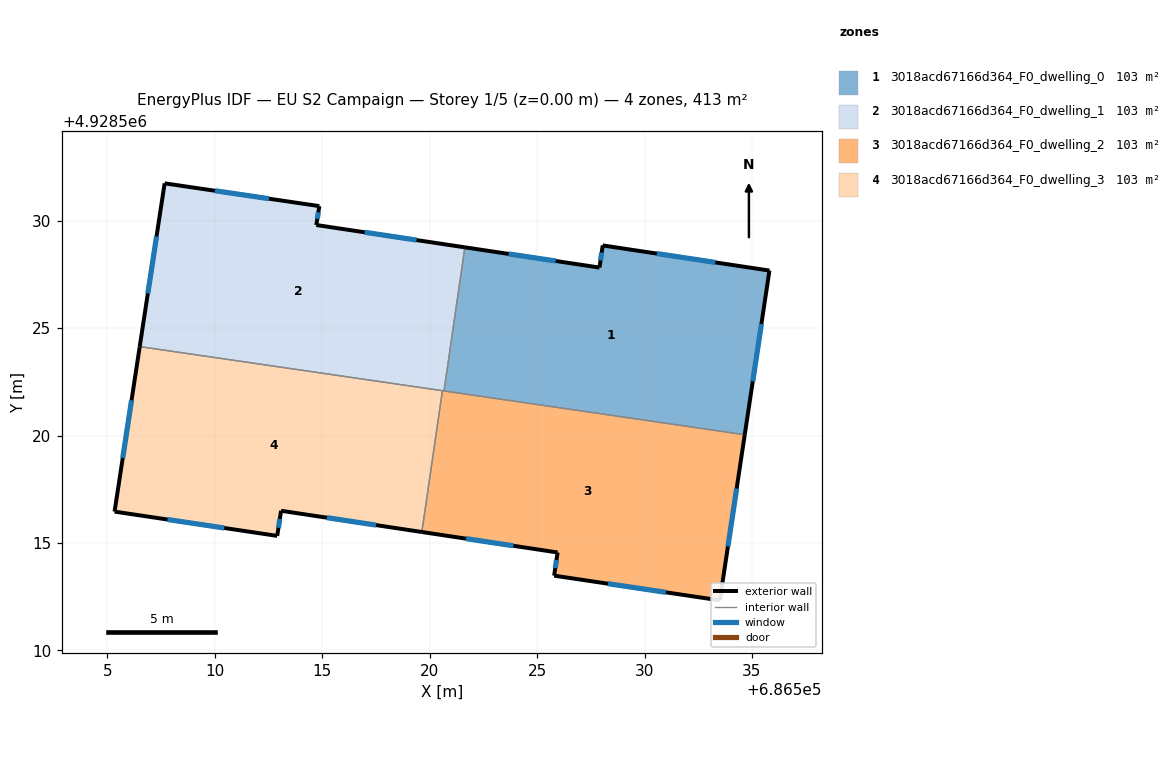
=== STOREY PLAN SPEC (per zone: floor XY polygon, exterior-wall plan segments, windows/doors) ===
zone 1: 3018acd67166d364_F0_dwelling_0  (103.3 m²)
  floor: (686535.81, 4928527.68) (686534.66, 4928520.04) (686520.66, 4928522.08) (686521.64, 4928528.76) (686527.90, 4928527.82) (686528.05, 4928528.85)
  exterior wall: (686535.81, 4928527.68) – (686528.05, 4928528.85)  [7.8 m]
    window: (686533.29, 4928528.06) – (686530.58, 4928528.47)  [2.9 m²]
  exterior wall: (686534.66, 4928520.04) – (686535.81, 4928527.68)  [7.7 m]
    window: (686535.04, 4928522.52) – (686535.44, 4928525.20)  [2.8 m²]
  exterior wall: (686527.90, 4928527.82) – (686521.64, 4928528.76)  [6.3 m]
    window: (686525.86, 4928528.13) – (686523.67, 4928528.45)  [2.3 m²]
  exterior wall: (686528.05, 4928528.85) – (686527.90, 4928527.82)  [1.0 m]
    window: (686528.00, 4928528.52) – (686527.95, 4928528.15)  [0.4 m²]
  interior walls: 2
zone 2: 3018acd67166d364_F0_dwelling_1  (103.3 m²)
  floor: (686521.64, 4928528.76) (686520.66, 4928522.08) (686506.50, 4928524.14) (686507.66, 4928531.74) (686514.86, 4928530.68) (686514.72, 4928529.80)
  exterior wall: (686514.86, 4928530.68) – (686507.66, 4928531.74)  [7.3 m]
    window: (686512.52, 4928531.02) – (686510.00, 4928531.40)  [2.7 m²]
  exterior wall: (686514.72, 4928529.80) – (686514.86, 4928530.68)  [0.9 m]
    window: (686514.77, 4928530.09) – (686514.82, 4928530.39)  [0.3 m²]
  exterior wall: (686521.64, 4928528.76) – (686514.72, 4928529.80)  [7.0 m]
    window: (686519.39, 4928529.10) – (686516.97, 4928529.46)  [2.6 m²]
  exterior wall: (686507.66, 4928531.74) – (686506.50, 4928524.14)  [7.7 m]
    window: (686507.29, 4928529.27) – (686506.88, 4928526.61)  [2.8 m²]
  interior walls: 3
zone 3: 3018acd67166d364_F0_dwelling_2  (103.4 m²)
  floor: (686534.66, 4928520.04) (686533.50, 4928512.33) (686525.79, 4928513.48) (686525.95, 4928514.56) (686519.63, 4928515.51) (686520.59, 4928522.09)
  exterior wall: (686533.50, 4928512.33) – (686534.66, 4928520.04)  [7.8 m]
    window: (686533.88, 4928514.84) – (686534.28, 4928517.53)  [2.9 m²]
  exterior wall: (686525.79, 4928513.48) – (686533.50, 4928512.33)  [7.8 m]
    window: (686528.30, 4928513.11) – (686530.99, 4928512.70)  [2.9 m²]
  exterior wall: (686525.95, 4928514.56) – (686525.79, 4928513.48)  [1.1 m]
    window: (686525.90, 4928514.21) – (686525.84, 4928513.83)  [0.4 m²]
  exterior wall: (686519.63, 4928515.51) – (686525.95, 4928514.56)  [6.4 m]
    window: (686521.69, 4928515.20) – (686523.90, 4928514.87)  [2.3 m²]
  interior walls: 3
zone 4: 3018acd67166d364_F0_dwelling_3  (103.4 m²)
  floor: (686520.59, 4928522.09) (686519.63, 4928515.51) (686513.08, 4928516.50) (686512.90, 4928515.33) (686505.33, 4928516.46) (686506.50, 4928524.14)
  exterior wall: (686505.33, 4928516.46) – (686512.90, 4928515.33)  [7.7 m]
    window: (686507.79, 4928516.09) – (686510.44, 4928515.70)  [2.8 m²]
  exterior wall: (686506.50, 4928524.14) – (686505.33, 4928516.46)  [7.8 m]
    window: (686506.12, 4928521.64) – (686505.71, 4928518.96)  [2.8 m²]
  exterior wall: (686513.08, 4928516.50) – (686519.63, 4928515.51)  [6.6 m]
    window: (686515.21, 4928516.18) – (686517.50, 4928515.83)  [2.4 m²]
  exterior wall: (686512.90, 4928515.33) – (686513.08, 4928516.50)  [1.2 m]
    window: (686512.96, 4928515.71) – (686513.02, 4928516.12)  [0.4 m²]
  interior walls: 2

=== DERIVED (storey summary) ===
Building: EU S2 Campaign
Storey: 1 of 5  (floor level z = 0.00 m)
Storey gross floor area: 413.4 m²
Zones on this storey: 4
  - 3018acd67166d364_F0_dwelling_0: floor 103.3 m²; exterior wall 23.0 m (68.9 m²); 4 window(s) 8.4 m²; WWR 12.2%
  - 3018acd67166d364_F0_dwelling_1: floor 103.3 m²; exterior wall 22.8 m (68.5 m²); 4 window(s) 8.4 m²; WWR 12.2%
  - 3018acd67166d364_F0_dwelling_2: floor 103.4 m²; exterior wall 23.1 m (69.2 m²); 4 window(s) 8.5 m²; WWR 12.2%
  - 3018acd67166d364_F0_dwelling_3: floor 103.4 m²; exterior wall 23.2 m (69.7 m²); 4 window(s) 8.5 m²; WWR 12.2%
Zone adjacency (shared interzone walls):
  - 3018acd67166d364_F0_dwelling_0 ↔ 3018acd67166d364_F0_dwelling_1
  - 3018acd67166d364_F0_dwelling_0 ↔ 3018acd67166d364_F0_dwelling_2
  - 3018acd67166d364_F0_dwelling_1 ↔ 3018acd67166d364_F0_dwelling_2
  - 3018acd67166d364_F0_dwelling_1 ↔ 3018acd67166d364_F0_dwelling_3
  - 3018acd67166d364_F0_dwelling_2 ↔ 3018acd67166d364_F0_dwelling_3